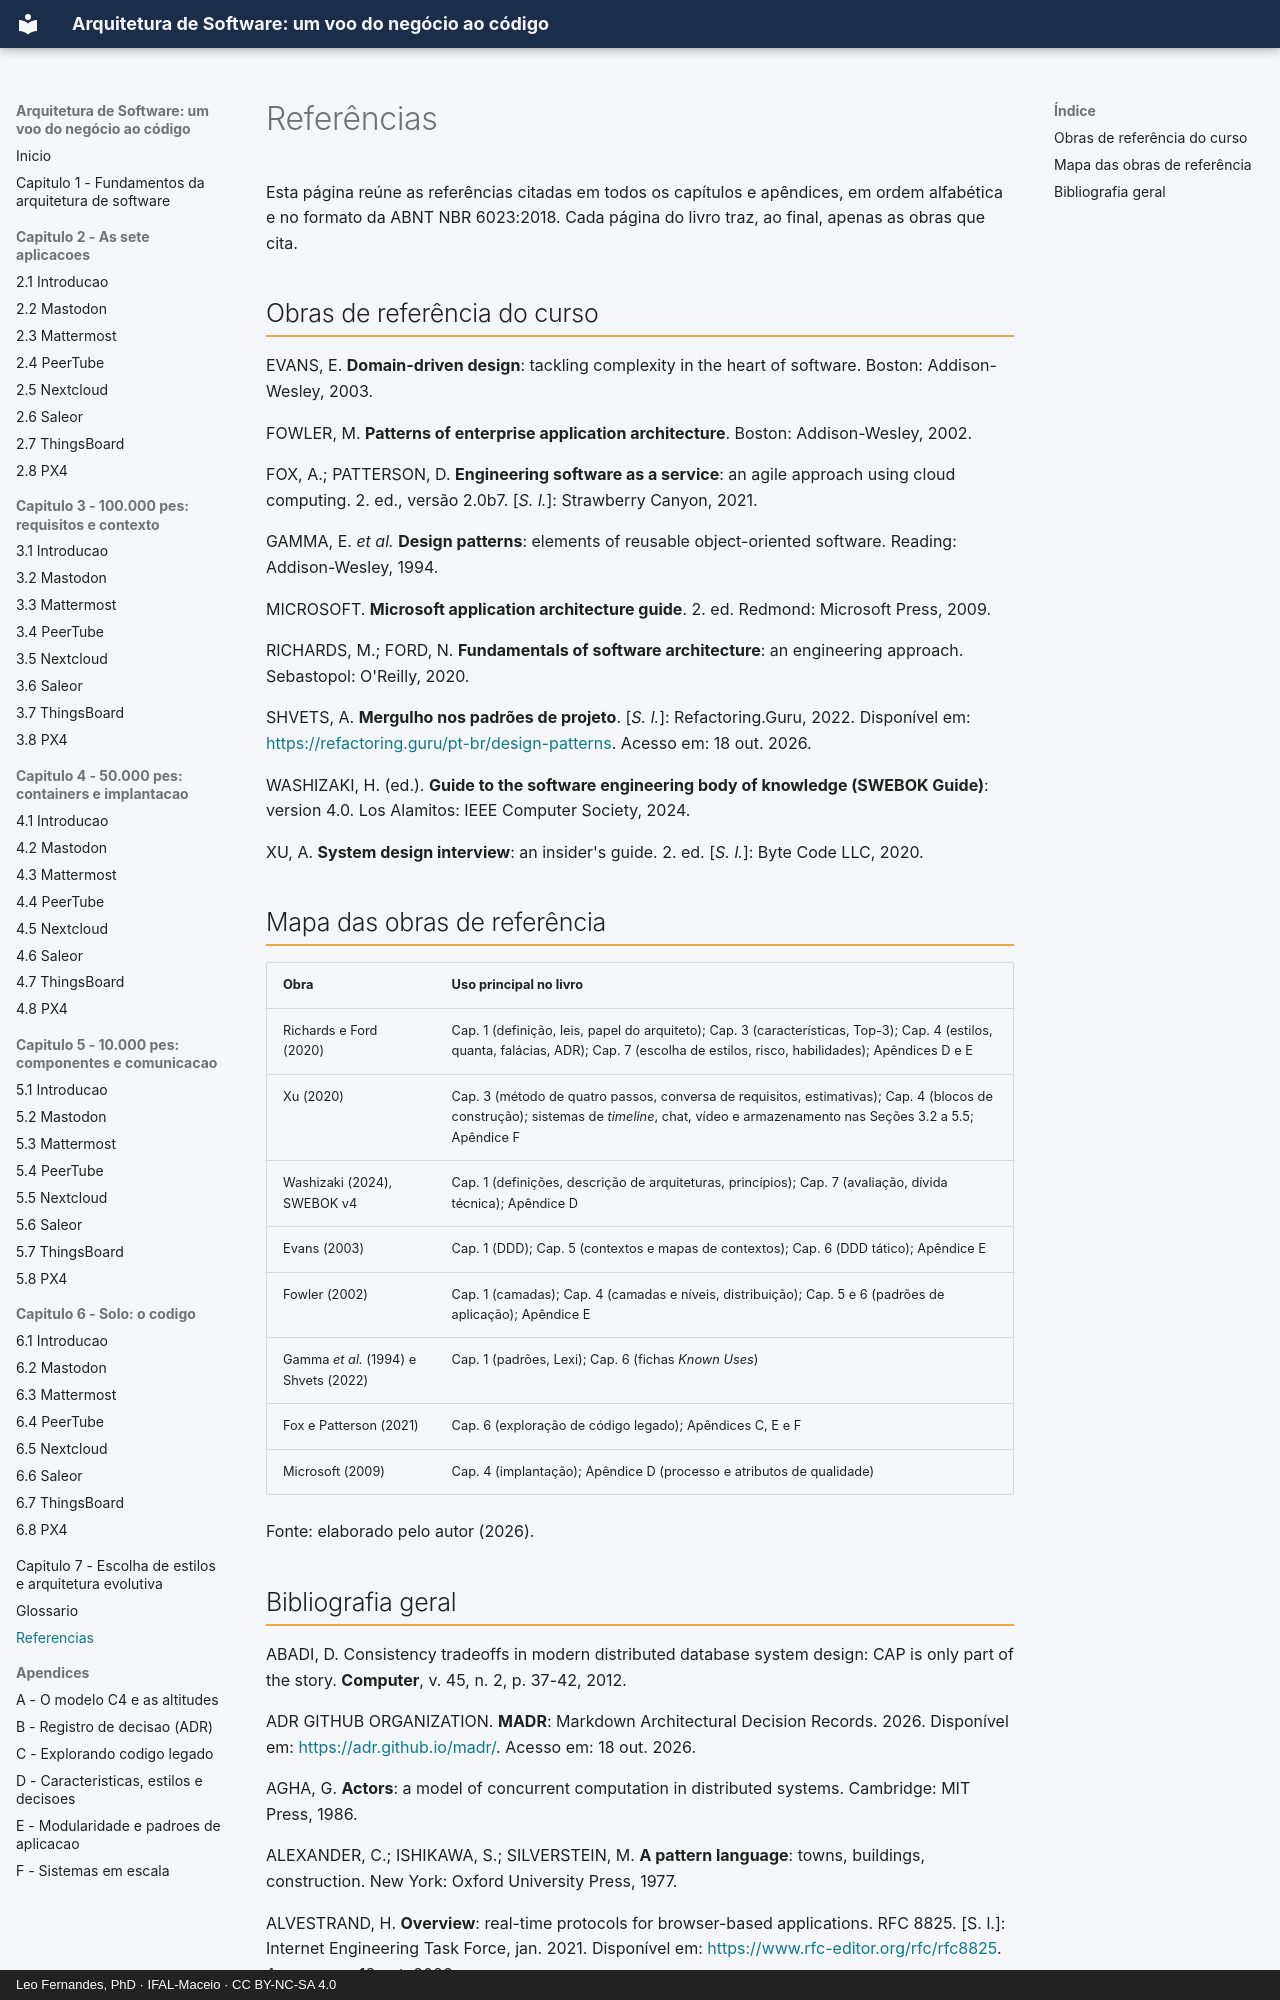

repository: arqsw-ifal/arqsw-material · page: referencias/index.html · generator: mkdocs · copyright: Leo Fernandes, PhD · IFAL-Maceio · CC BY-NC-SA 4.0

# Referências

Esta página reúne as referências citadas em todos os capítulos e apêndices, em ordem alfabética e no formato da ABNT NBR 6023:2018. Cada página do livro traz, ao final, apenas as obras que cita.

## Obras de referência do curso

EVANS, E. **Domain-driven design**: tackling complexity in the heart of software. Boston: Addison-Wesley, 2003.

FOWLER, M. **Patterns of enterprise application architecture**. Boston: Addison-Wesley, 2002.

FOX, A.; PATTERSON, D. **Engineering software as a service**: an agile approach using cloud computing. 2. ed., versão 2.0b7. [*S. l.*]: Strawberry Canyon, 2021.

GAMMA, E. *et al.* **Design patterns**: elements of reusable object-oriented software. Reading: Addison-Wesley, 1994.

MICROSOFT. **Microsoft application architecture guide**. 2. ed. Redmond: Microsoft Press, 2009.

RICHARDS, M.; FORD, N. **Fundamentals of software architecture**: an engineering approach. Sebastopol: O'Reilly, 2020.

SHVETS, A. **Mergulho nos padrões de projeto**. [*S. l.*]: Refactoring.Guru, 2022. Disponível em: <https://refactoring.guru/pt-br/design-patterns>. Acesso em: 18 out. 2026.

WASHIZAKI, H. (ed.). **Guide to the software engineering body of knowledge (SWEBOK Guide)**: version 4.0. Los Alamitos: IEEE Computer Society, 2024.

XU, A. **System design interview**: an insider's guide. 2. ed. [*S. l.*]: Byte Code LLC, 2020.

## Mapa das obras de referência

| Obra | Uso principal no livro |
|---|---|
| Richards e Ford (2020) | Cap. 1 (definição, leis, papel do arquiteto); Cap. 3 (características, Top-3); Cap. 4 (estilos, quanta, falácias, ADR); Cap. 7 (escolha de estilos, risco, habilidades); Apêndices D e E |
| Xu (2020) | Cap. 3 (método de quatro passos, conversa de requisitos, estimativas); Cap. 4 (blocos de construção); sistemas de *timeline*, chat, vídeo e armazenamento nas Seções 3.2 a 5.5; Apêndice F |
| Washizaki (2024), SWEBOK v4 | Cap. 1 (definições, descrição de arquiteturas, princípios); Cap. 7 (avaliação, dívida técnica); Apêndice D |
| Evans (2003) | Cap. 1 (DDD); Cap. 5 (contextos e mapas de contextos); Cap. 6 (DDD tático); Apêndice E |
| Fowler (2002) | Cap. 1 (camadas); Cap. 4 (camadas e níveis, distribuição); Cap. 5 e 6 (padrões de aplicação); Apêndice E |
| Gamma *et al.* (1994) e Shvets (2022) | Cap. 1 (padrões, Lexi); Cap. 6 (fichas *Known Uses*) |
| Fox e Patterson (2021) | Cap. 6 (exploração de código legado); Apêndices C, E e F |
| Microsoft (2009) | Cap. 4 (implantação); Apêndice D (processo e atributos de qualidade) |

Fonte: elaborado pelo autor (2026).
